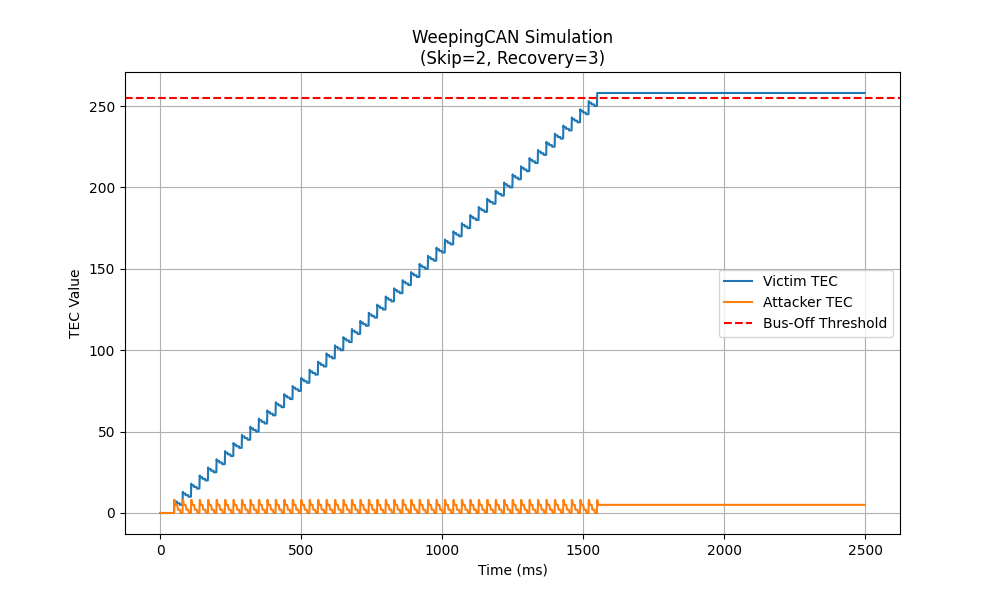

Source data for this figure (header and first rows):
Time_ms; Victim_TEC; Attacker_TEC; Victim_State; Action; Bus_Status
0; 0; 0; ERROR_ACTIVE; IDLE; IDLE
1; 0; 0; ERROR_ACTIVE; IDLE; IDLE
2; 0; 0; ERROR_ACTIVE; IDLE; IDLE
3; 0; 0; ERROR_ACTIVE; IDLE; IDLE
4; 0; 0; ERROR_ACTIVE; IDLE; IDLE
5; 0; 0; ERROR_ACTIVE; IDLE; IDLE
6; 0; 0; ERROR_ACTIVE; IDLE; IDLE
7; 0; 0; ERROR_ACTIVE; IDLE; IDLE
8; 0; 0; ERROR_ACTIVE; IDLE; IDLE
9; 0; 0; ERROR_ACTIVE; IDLE; IDLE
10; 0; 0; ERROR_ACTIVE; VICTIM_PERIODIC_SUCCESS; VICTIM_TX
11; 0; 0; ERROR_ACTIVE; IDLE; IDLE
12; 0; 0; ERROR_ACTIVE; IDLE; IDLE
13; 0; 0; ERROR_ACTIVE; IDLE; IDLE
14; 0; 0; ERROR_ACTIVE; IDLE; IDLE
15; 0; 0; ERROR_ACTIVE; IDLE; IDLE
16; 0; 0; ERROR_ACTIVE; IDLE; IDLE
17; 0; 0; ERROR_ACTIVE; IDLE; IDLE
18; 0; 0; ERROR_ACTIVE; IDLE; IDLE
19; 0; 0; ERROR_ACTIVE; IDLE; IDLE
20; 0; 0; ERROR_ACTIVE; VICTIM_PERIODIC_SUCCESS; VICTIM_TX
21; 0; 0; ERROR_ACTIVE; IDLE; IDLE
22; 0; 0; ERROR_ACTIVE; IDLE; IDLE
23; 0; 0; ERROR_ACTIVE; IDLE; IDLE
24; 0; 0; ERROR_ACTIVE; IDLE; IDLE
25; 0; 0; ERROR_ACTIVE; IDLE; IDLE
26; 0; 0; ERROR_ACTIVE; IDLE; IDLE
27; 0; 0; ERROR_ACTIVE; IDLE; IDLE
28; 0; 0; ERROR_ACTIVE; IDLE; IDLE
29; 0; 0; ERROR_ACTIVE; IDLE; IDLE
30; 0; 0; ERROR_ACTIVE; SKIPPING_TX; VICTIM_TX
31; 0; 0; ERROR_ACTIVE; ATTACKER_RECOVERY; ATTACKER_BG_TX
32; 0; 0; ERROR_ACTIVE; ATTACKER_RECOVERY; ATTACKER_BG_TX
33; 0; 0; ERROR_ACTIVE; ATTACKER_RECOVERY; ATTACKER_BG_TX
34; 0; 0; ERROR_ACTIVE; IDLE; IDLE
35; 0; 0; ERROR_ACTIVE; IDLE; IDLE
36; 0; 0; ERROR_ACTIVE; IDLE; IDLE
37; 0; 0; ERROR_ACTIVE; IDLE; IDLE
38; 0; 0; ERROR_ACTIVE; IDLE; IDLE
39; 0; 0; ERROR_ACTIVE; IDLE; IDLE
40; 0; 0; ERROR_ACTIVE; SKIPPING_TX; VICTIM_TX
41; 0; 0; ERROR_ACTIVE; ATTACKER_RECOVERY; ATTACKER_BG_TX
42; 0; 0; ERROR_ACTIVE; ATTACKER_RECOVERY; ATTACKER_BG_TX
43; 0; 0; ERROR_ACTIVE; ATTACKER_RECOVERY; ATTACKER_BG_TX
44; 0; 0; ERROR_ACTIVE; IDLE; IDLE
45; 0; 0; ERROR_ACTIVE; IDLE; IDLE
46; 0; 0; ERROR_ACTIVE; IDLE; IDLE
47; 0; 0; ERROR_ACTIVE; IDLE; IDLE
48; 0; 0; ERROR_ACTIVE; IDLE; IDLE
49; 0; 0; ERROR_ACTIVE; IDLE; IDLE
50; 8; 8; ERROR_ACTIVE; ATTACK_COLLISION; VICTIM_TX
51; 7; 8; ERROR_ACTIVE; VICTIM_RETRANSMIT_SUCCESS; VICTIM_TX
52; 7; 7; ERROR_ACTIVE; ATTACKER_RECOVERY; ATTACKER_BG_TX
53; 7; 6; ERROR_ACTIVE; ATTACKER_RECOVERY; ATTACKER_BG_TX
54; 7; 5; ERROR_ACTIVE; ATTACKER_RECOVERY; ATTACKER_BG_TX
55; 7; 5; ERROR_ACTIVE; IDLE; IDLE
56; 7; 5; ERROR_ACTIVE; IDLE; IDLE
57; 7; 5; ERROR_ACTIVE; IDLE; IDLE
58; 7; 5; ERROR_ACTIVE; IDLE; IDLE
59; 7; 5; ERROR_ACTIVE; IDLE; IDLE
... 2,440 more rows
